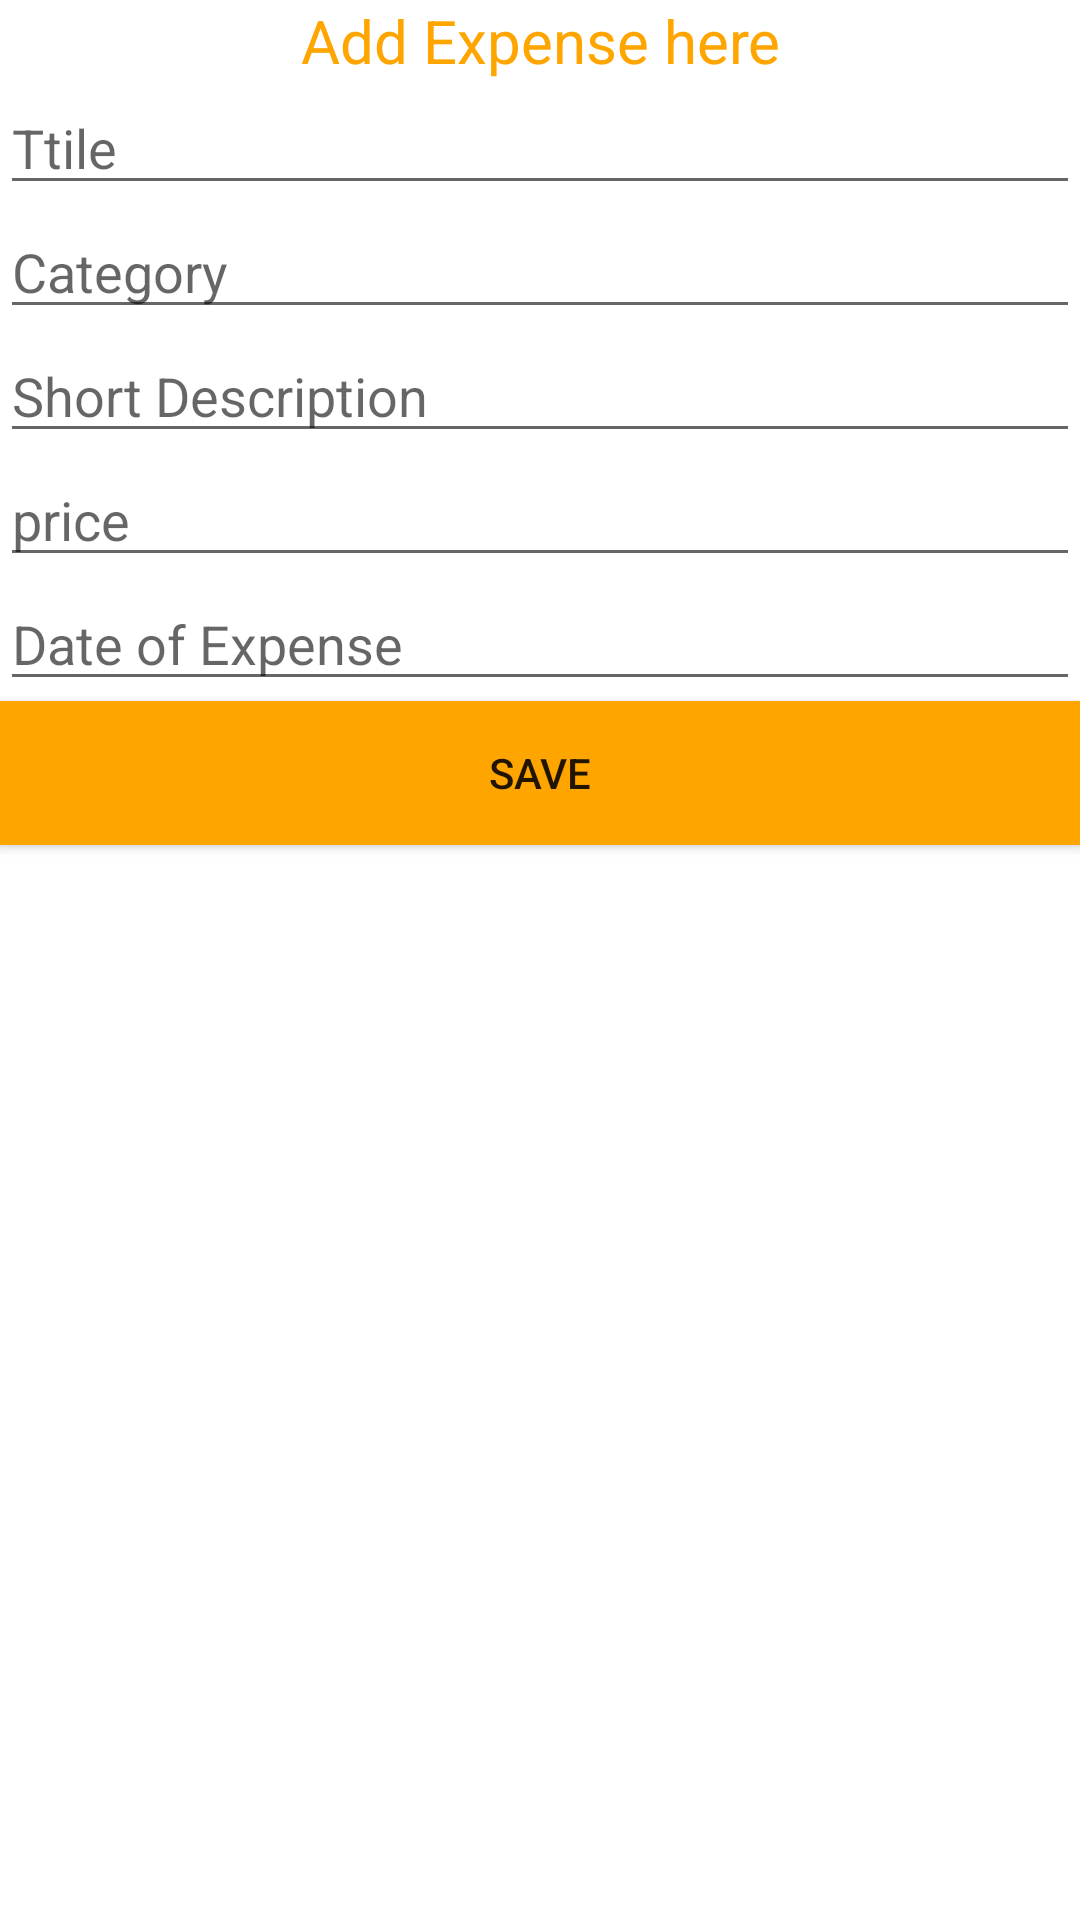

Here is an Android app screen rendered from its layout file. Give the layout XML and the strings, colors and styles it references.
<!-- AndroidManifest.xml: application theme Theme.ApnaRestaurantManagementApp -->
<!-- res/layout/activity_admin_add_expense.xml -->
<?xml version="1.0" encoding="utf-8"?>
<LinearLayout xmlns:android="http://schemas.android.com/apk/res/android"
    xmlns:app="http://schemas.android.com/apk/res-auto"
    xmlns:tools="http://schemas.android.com/tools"
    android:layout_width="match_parent"
    android:layout_height="match_parent"
    android:orientation="vertical"
    tools:context=".AdminAddExpense">
    <TextView
        android:layout_width="match_parent"
        android:layout_height="wrap_content"
        android:text="Add Expense here"
        android:textColor="@color/orange"
        android:textSize="20dp"
        android:textAlignment="center"></TextView>
    <EditText
        android:layout_width="match_parent"
        android:layout_height="wrap_content"
        android:hint="Ttile"
        android:id="@+id/etNameAdpExp">

    </EditText>
    <EditText
        android:layout_width="match_parent"
        android:layout_height="wrap_content"
        android:hint="Category"
        android:id="@+id/etUseridAdpExpCat">

    </EditText>
    <EditText
        android:layout_width="match_parent"
        android:layout_height="wrap_content"
        android:hint="Short Description"

        android:id="@+id/etPwAdpExpDes">

    </EditText>
    <EditText
        android:layout_width="match_parent"
        android:layout_height="wrap_content"
        android:hint="price"
        android:id="@+id/etAdpExpTotal">

    </EditText>
    <EditText
        android:layout_width="match_parent"
        android:layout_height="wrap_content"
        android:hint="Date of Expense"
        android:id="@+id/etDOJAdpExpDate">

    </EditText>
    <Button
        android:layout_width="match_parent"
        android:layout_height="wrap_content"
        android:text="Save"
        android:background="@color/orange"
        android:id="@+id/btnSaveAdpExpSave">
    </Button>


</LinearLayout>
<!-- resources referenced by this layout -->
<resources>
  <color name="orange">#FFA500</color>
  <style name="Theme.ApnaRestaurantManagementApp" parent="Theme.MaterialComponents.DayNight.DarkActionBar">
          
          <item name="colorPrimary">@color/purple_500</item>
          <item name="colorPrimaryVariant">@color/purple_700</item>
          <item name="colorOnPrimary">@color/white</item>
          
          <item name="colorSecondary">@color/teal_200</item>
          <item name="colorSecondaryVariant">@color/teal_700</item>
          <item name="colorOnSecondary">@color/black</item>
          
          <item name="android:statusBarColor">?attr/colorPrimaryVariant</item>
          
      </style>
  <color name="purple_500">#001b48</color>
  <color name="purple_700">#B478CD</color>
  <color name="white">#FFFFFFFF</color>
  <color name="teal_200">#FF03DAC5</color>
  <color name="teal_700">#FF018786</color>
  <color name="black">#FF000000</color>
</resources>
